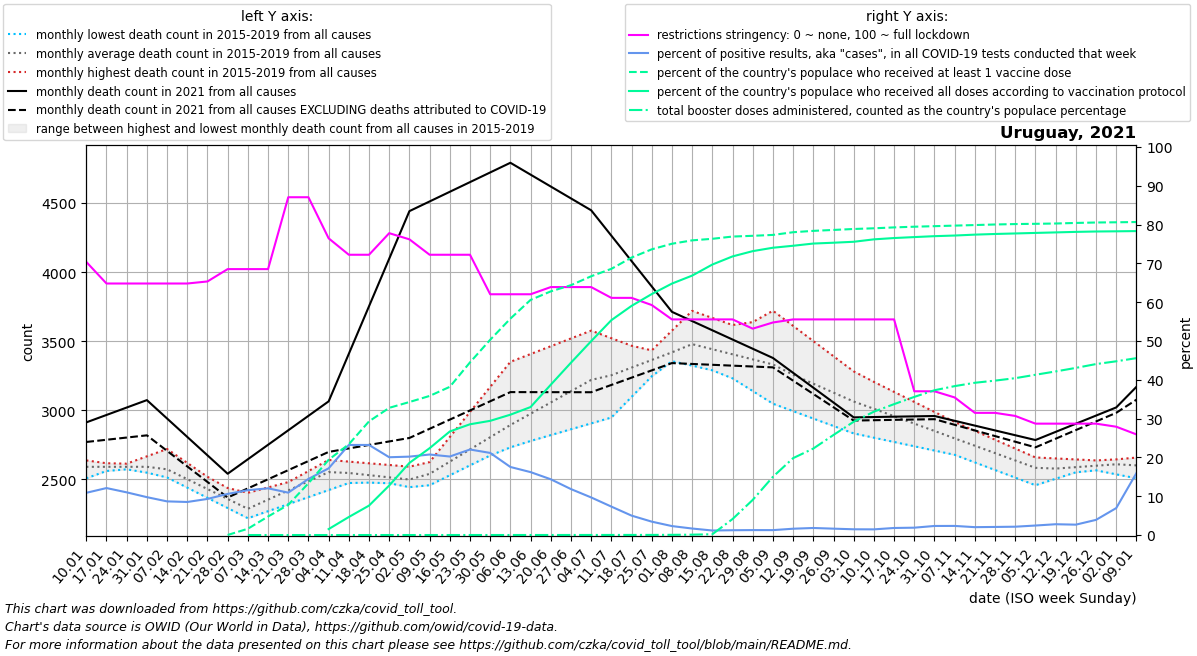

The data file committed next to this chart (first rows):
date, location, time_unit, time, deaths_2010_all_ages, deaths_2011_all_ages, deaths_2012_all_ages, deaths_2013_all_ages, deaths_2014_all_ages, deaths_2015_all_ages, deaths_2016_all_ages, deaths_2017_all_ages, deaths_2018_all_ages, deaths_2019_all_ages, deaths_2020_all_ages, deaths_2021_all_ages, deaths_2022_all_ages, new_deaths, new_cases_smoothed, new_tests_smoothed, positive_test_percent, stringency_index, people_vaccinated, people_fully_vaccinated
2021-01-10, Uruguay, monthly, 1, , , , , , , 2638, 2598, 2621, 2508, 2623, 2913, 3170, 141.8, 4595, 42230, 10.88, 70.37, , 
2021-01-17, Uruguay, monthly, 2, , , , , , , 2617, 2590, 2597, 2561, 2604, 2966, 3319, 179.5, 6046, 49894, 12.1, 64.81, , 
2021-01-24, Uruguay, monthly, 3, , , , , , , 2596, 2581, 2573, 2614, 2584, 3020, 3468, 217.2, 5452, 49566, 11, 64.81, , 
2021-01-31, Uruguay, monthly, 4, , , , , , , 2576, 2573, 2549, 2667, 2565, 3074, 3617, 255.0, 4717, 48275, 9.759, 64.81, , 
2021-02-07, Uruguay, monthly, 5, , , , , , 2514, 2541, 2565, 2525, 2720, 2546, 2941, 3766, 234.2, 3837, 44249, 8.672, 64.81, , 
2021-02-14, Uruguay, monthly, 6, , , , , , 2440, 2507, 2490, 2452, 2620, 2516, 2808, 3737, 213.5, 3542, 41605, 8.515, 64.81, , 
2021-02-21, Uruguay, monthly, 7, , , , , , 2366, 2472, 2415, 2378, 2519, 2486, 2674, 3708, 192.8, 3624, 38956, 9.301, 65.34, , 
2021-02-28, Uruguay, monthly, 8, , , , , , 2293, 2438, 2340, 2304, 2418, 2457, 2541, 3679, 172.0, 4764, 44856, 10.6, 68.52, 392.0, 
2021-03-07, Uruguay, monthly, 9, , , , , , 2219, 2403, 2265, 2231, 2318, 2427, 2646, 3650, 210.8, 5401, 46735, 11.55, 68.52, 55434, 
2021-03-14, Uruguay, monthly, 10, , , , , , 2270, 2442, 2355, 2303, 2399, 2462, 2751, 3494, 249.6, 6824, 57294, 12.04, 68.52, 163221, 
2021-03-21, Uruguay, monthly, 11, , , , , , 2321, 2480, 2444, 2374, 2480, 2497, 2855, 3338, 288.4, 9017, 82552, 10.92, 87.04, 266331, 
2021-03-28, Uruguay, monthly, 12, , , , , , 2372, 2519, 2534, 2446, 2560, 2531, 2960, 3182, 327.2, 13441, 92951, 14.46, 87.04, 456516, 
2021-04-04, Uruguay, monthly, 13, , , , , , 2423, 2558, 2624, 2518, 2641, 2566, 3065, 3026, 366.0, 18068, 105053, 17.18, 76.45, 663624, 52448
2021-04-11, Uruguay, monthly, 14, , , , , , 2474, 2530, 2595, 2506, 2629, 2601, 3409, 2992, 685.0, 23660, 102125, 23.21, 72.22, 800713, 158998
2021-04-18, Uruguay, monthly, 15, , , , , , 2477, 2501, 2566, 2494, 2617, 2578, 3754, 2958, 1004, 23896, 102832, 23.21, 72.22, 1002505, 259588
2021-04-25, Uruguay, monthly, 16, , , , , , 2480, 2472, 2536, 2482, 2604, 2556, 4098, 2925, 1323, 19954, 99583, 20.04, 77.78, 1121848, 436895
2021-05-02, Uruguay, monthly, 17, , , , , , 2482, 2444, 2507, 2470, 2592, 2534, 4442, 2891, 1642, 19493, 96522, 20.2, 76.19, 1173068, 636281
2021-05-09, Uruguay, monthly, 18, , , , , , 2485, 2625, 2552, 2458, 2580, 2511, 4512, 2974, 1646, 17425, 83985, 20.75, 72.22, 1226779, 765821
2021-05-16, Uruguay, monthly, 19, , , , , , 2548, 2807, 2597, 2530, 2661, 2563, 4582, 3057, 1649, 18929, 93574, 20.23, 72.22, 1307042, 913441
2021-05-23, Uruguay, monthly, 20, , , , , , 2610, 2988, 2642, 2602, 2742, 2614, 4652, 3139, 1653, 22195, 100603, 22.04, 72.22, 1522749, 976858
2021-05-30, Uruguay, monthly, 21, , , , , , 2673, 3170, 2687, 2674, 2823, 2666, 4722, 3222, 1656, 25790, 122530, 21.16, 62.04, 1722040, 1007143
2021-06-06, Uruguay, monthly, 22, , , , , , 2736, 3351, 2732, 2746, 2904, 2718, 4792, 3305, 1660, 25394, 145016, 17.54, 62.04, 1908561, 1061401
2021-06-13, Uruguay, monthly, 23, , , , , , 2778, 3408, 2900, 2862, 2929, 2716, 4706, 3470, 1574, 24355, 150206, 16.21, 62.04, 2073772, 1128749
2021-06-20, Uruguay, monthly, 24, , , , , , 2821, 3464, 3068, 2978, 2954, 2714, 4620, 3636, 1488, 18939, 131499, 14.37, 63.89, 2148973, 1325741
2021-06-27, Uruguay, monthly, 25, , , , , , 2863, 3520, 3235, 3094, 2980, 2711, 4534, 3802, 1403, 13166, 110841, 11.84, 63.89, 2203585, 1520075
2021-07-04, Uruguay, monthly, 26, , , , , , 2906, 3577, 3403, 3210, 3005, 2709, 4448, 3967, 1317, 8565, 88038, 9.686, 63.89, 2282331, 1709845
2021-07-11, Uruguay, monthly, 27, , , , , , 2948, 3522, 3405, 3246, 3148, 2707, 4264, 3924, 1080, 4955, 67195, 7.325, 61.11, 2347698, 1895049
2021-07-18, Uruguay, monthly, 28, , , , , , 3097, 3468, 3408, 3283, 3291, 2821, 4080, 3881, 844.0, 2854, 56789, 5.004, 61.11, 2447178, 2021005
2021-07-25, Uruguay, monthly, 29, , , , , , 3246, 3413, 3410, 3319, 3434, 2934, 3897, 3838, 607.5, 1837, 53327, 3.448, 59.26, 2519827, 2125177
2021-08-01, Uruguay, monthly, 30, , , , , , 3396, 3358, 3413, 3356, 3577, 3048, 3713, 3795, 371.0, 1304, 56510, 2.306, 55.56, 2569014, 2217659
2021-08-08, Uruguay, monthly, 31, , , , , , 3545, 3324, 3415, 3392, 3720, 3162, 3646, 3721, 310.4, 984, 60451, 1.674, 55.56, 2598864, 2288008
2021-08-15, Uruguay, monthly, 32, , , , , , 3456, 3290, 3323, 3474, 3669, 3120, 3579, 3647, 249.8, 846.4, 72901, 1.164, 55.56, 2612667, 2385610
2021-08-22, Uruguay, monthly, 33, , , , , , 3367, 3255, 3232, 3556, 3618, 3078, 3513, 3573, 189.2, 787.9, 63777, 1.235, 55.56, 2632462, 2457254
2021-08-29, Uruguay, monthly, 34, , , , , , 3278, 3221, 3140, 3639, 3566, 3036, 3446, 3499, 128.6, 692.1, 54451, 1.272, 53.18, 2638961, 2503817
2021-09-05, Uruguay, monthly, 35, , , , , , 3189, 3187, 3048, 3721, 3515, 2994, 3379, 3425, 68.0, 790.1, 62156, 1.264, 54.77, 2646896, 2533873
2021-09-12, Uruguay, monthly, 36, , , , , , 3100, 3129, 2994, 3611, 3453, 2952, 3272, 3313, 56.75, 1004, 61802, 1.627, 55.56, 2670651, 2551243
2021-09-19, Uruguay, monthly, 37, , , , , , 3060, 3072, 2940, 3502, 3391, 2930, 3164, 3200, 45.5, 1038, 57177, 1.815, 55.56, 2682639, 2570759
2021-09-26, Uruguay, monthly, 38, , , , , , 3020, 3014, 2887, 3392, 3330, 2909, 3056, 3088, 34.25, 882.4, 53815, 1.642, 55.56, 2690796, 2578038
2021-10-03, Uruguay, monthly, 39, , , , , , 2980, 2956, 2833, 3282, 3268, 2888, 2949, 2976, 23.0, 741.7, 50145, 1.481, 55.56, 2699133, 2586383
2021-10-10, Uruguay, monthly, 40, , , , , , 2940, 2905, 2802, 3203, 3206, 2866, 2952, 2979, 23.0, 746.1, 51179, 1.46, 55.56, 2705225, 2607759
2021-10-17, Uruguay, monthly, 41, , , , , , 2906, 2854, 2771, 3123, 3134, 2830, 2954, 2982, 23.0, 922.9, 50775, 1.817, 55.56, 2713142, 2619365
2021-10-24, Uruguay, monthly, 42, , , , , , 2872, 2804, 2740, 3044, 3061, 2794, 2956, 2986, 23.0, 1111, 58687, 1.893, 37.04, 2719250, 2627798
2021-10-31, Uruguay, monthly, 43, , , , , , 2838, 2753, 2709, 2964, 2988, 2757, 2959, 2989, 23.0, 1454, 62085, 2.334, 37.04, 2724029, 2635864
2021-11-07, Uruguay, monthly, 44, , , , , , 2804, 2702, 2678, 2885, 2916, 2721, 2924, 2992, 29.0, 1530, 65193, 2.346, 35.45, 2728881, 2641402
2021-11-14, Uruguay, monthly, 45, , , , , , 2752, 2665, 2623, 2827, 2852, 2690, 2889, 2913, 35.0, 1315, 64838, 2.028, 31.48, 2733938, 2649399
2021-11-21, Uruguay, monthly, 46, , , , , , 2700, 2628, 2568, 2768, 2788, 2660, 2855, 2834, 41.0, 1317, 63182, 2.084, 31.48, 2738851, 2655171
2021-11-28, Uruguay, monthly, 47, , , , , , 2648, 2592, 2513, 2710, 2723, 2629, 2820, 2755, 47.0, 1372, 63932, 2.145, 30.69, 2742665, 2659742
2021-12-05, Uruguay, monthly, 48, , , , , , 2596, 2555, 2458, 2652, 2659, 2599, 2785, 2676, 53.0, 1571, 64266, 2.447, 28.7, 2744794, 2664442
2021-12-12, Uruguay, monthly, 49, , , , , , 2544, 2568, 2505, 2623, 2652, 2568, 2844, , 49.5, 1613, 58040, 2.782, 28.7, 2747511, 2669034
2021-12-19, Uruguay, monthly, 50, , , , , , 2572, 2580, 2552, 2594, 2645, 2641, 2903, , 46.0, 1708, 63773, 2.674, 28.7, 2752465, 2673606
2021-12-26, Uruguay, monthly, 51, , , , , , 2601, 2593, 2598, 2566, 2637, 2714, 2962, , 42.5, 2587, 66412, 3.907, 28.7, 2756372, 2677077
2022-01-02, Uruguay, monthly, 52, , , , , , 2630, 2606, 2645, 2537, 2630, 2786, 3021, , 39.0, 5527, 77730, 6.943, 27.91, 2758270, 2678665
2022-01-09, Uruguay, monthly, 1, , , , , , 2658, 2598, 2621, 2508, 2623, 2859, 3170, , 93.0, 20232, 121634, 15.96, 25.93, 2760469, 2680615
